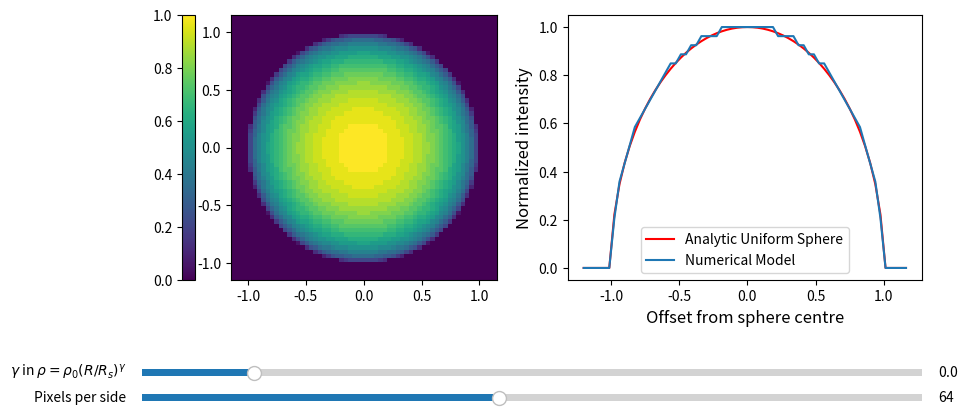

The script that saved this image:
#
# Script 2-2 for the textbook "Foundations of Radiative Transfer & Astrochemistry"
# This script is a simple ray tracing code for the example of an optically thin emitting sphere. 
# The script includes a slider allowing the user to change the grid resolution and the density 
# structure of the sphere. 
#


#load libraries
import numpy as np
import matplotlib.pyplot as plt
from mpl_toolkits.mplot3d import Axes3D
from matplotlib.widgets import Slider

#constants/parameters
#ncells=80              #number of cells in our grid
hConst=6.626205e-34     #Planck constant
kB=1.380626e-23         #Boltzmann constant
c=2.99792458e8         #Speed of light


#setup a 3D density structure

def setupGrid(index, sphereRadius, ncells):
#have a sphere of radius "sphereRadius", in units of parsecs
#size of a cell for ncells is dL
    dL = (2.4*sphereRadius)/float(ncells)

#set up some coordinate arrays (x,y,z) and some empty density/temperature arrays    
    x=np.arange(-1.2*sphereRadius, 1.2*sphereRadius, dL)
    y=np.arange(-1.2*sphereRadius, 1.2*sphereRadius, dL)
    z=np.arange(-1.2*sphereRadius, 1.2*sphereRadius, dL)
    rho = np.zeros(shape=(int(ncells),int(ncells),int(ncells)))
    Temperature = np.zeros(shape=(int(ncells),int(ncells),int(ncells)))
    
    #loop through all cells and populate with a density and temperature                         
    for i in range(len(x)):
        for j in range(len(y)):
            for k in range(len(z)):
                thisR=(x[i]**2+y[j]**2+z[k]**2)**0.5
                if thisR <= sphereRadius:
                    #inside the sphere
                    rho[i,j,k]=10.0*(0.001+thisR/sphereRadius)**(index) #density profile scales with radius to the power of some index
                    Temperature[i,j,k]=1.e4 #Temperature in K, this is ionised gas
                else:
                    #outside the sphere
                    rho[i,j,k]=1.e-10
                    Temperature[i,j,k]=10.0
    return x, y, z, rho, Temperature, dL


#return free-free Bremsstrahlung emissivity for a given density and temperature
def freefreeEmissivity(thisRho, thisT, freq):
    thisAlpkk = 1.0
    eta= thisRho**2*thisAlpkk*np.exp(-hConst*freq/kB/thisT)*(2.0*hConst*freq**3/c**2)
    return eta

#Perhaps just make this a number that the user can specify
#Or maybe get them to specify the source function?
def getKappa(density):
    Kappa = 0.1
    return Kappa
    
#routine to do the ray tracing
def TraceRaysToObserver(pixIDx, pixIDy, pixIDz, density, temperature, freq, ncells, dL):
    #set up the intensity array with zero everywhere. 
    intensity = np.zeros(shape=(int(ncells),int(ncells)))
    #loop over x/y and trace a ray through z to work out the total intensity in each cell

    for i in range(len(pixIDx)):
        for j in range(len(pixIDy)):
            for k in range(len(pixIDz)):
                intensity[i,j] = intensity[i,j] + dL * freefreeEmissivity(density[i,j,k], temperature[i,j,k], freq)
    maxval=np.amax(intensity)
    intensity[:,:] = intensity[:,:]/maxval
    return intensity



#main execution

ncells=64

sphereRadius=1.0
freq=1.5e9 #Hz (20cm)
pi = 3.14159

EmissionTimesVolume = (4.0/3.0)*pi*sphereRadius**3*freefreeEmissivity(10.0, 1.e4, freq)

print("Emission times volume ", EmissionTimesVolume)

#setup the grid
xcoord, ycoord, zcoord, density, T, dL=setupGrid(0.0, sphereRadius, ncells)

#do the ray tracing
iArray=TraceRaysToObserver(xcoord, ycoord, zcoord, density, T, freq, ncells, dL)


#lets also compare a cut along the mid-plane with the analytic solution
analyticEmissivity=freefreeEmissivity(10., 1.e4, freq)
analytic=np.zeros(len(xcoord))
for i in range(0, len(xcoord)):
    if((xcoord[i]**2)**0.5< sphereRadius):        
        analytic[i]=2.0*analyticEmissivity*sphereRadius*(1.0-(xcoord[i]**2)/(sphereRadius**2))**0.5

maxval=np.amax(analytic)
analytic=analytic/maxval        

fig, (ax1, ax2) = plt.subplots(1, 2, figsize=(12,5))
plt.subplots_adjust(left=0.25, bottom=0.35)


#
#SLIDERS
#
axcolor = 'lightgoldenrodyellow'

pixMin=10
pixMax=128
delta_pix=2
pix0=64

axpix = plt.axes([0.25, 0.1, 0.65, 0.03], facecolor=axcolor)
spix = Slider(axpix, 'Pixels per side', pixMin, pixMax, valinit=pix0, valstep=delta_pix)

powMin=-0.5
powMax=3.0
delta_pow=0.1
pow0=0.0 #uniform

axpow = plt.axes([0.25, 0.15, 0.65, 0.03], facecolor=axcolor)
spow = Slider(axpow, r'$\gamma$ in $\rho = \rho_0(R/R_s)^\gamma$', powMin, powMax, valinit=pow0, valstep=delta_pow)
ax1.set_xlabel("")
ax1.set_ylabel("")

toplot=ax1.pcolor(xcoord, ycoord, iArray)
ax1.set_xlim(-1.15,1.15)
ax1.set_ylim(-1.15,1.15)
#cbar_ax = fig.add_axes()
cb=plt.colorbar(toplot, ax=[ax1], location='left')

analyticplot, =ax2.plot(xcoord, analytic, color='red', label="Analytic Uniform Sphere")
profile, =ax2.plot(xcoord, iArray[:,int(ncells/2)], label="Numerical Model")
ax2.legend()
ax2.set_xlabel("Offset from sphere centre", fontsize=12)
ax2.set_ylabel("Normalized intensity", fontsize=12)


def update(val):
    #setup the grid
    xcoord, ycoord, zcoord, density, T, dL=setupGrid(spow.val, sphereRadius, spix.val)
    #do the ray tracing
    iArray=TraceRaysToObserver(xcoord, ycoord, zcoord, density, T, freq, spix.val, dL)
    profile.set_xdata(xcoord)
    profile.set_ydata(iArray[:,int(spix.val/2)])
    toplot=ax1.pcolor(xcoord, ycoord, iArray)
    

spix.on_changed(update)
spow.on_changed(update)
plt.show()
